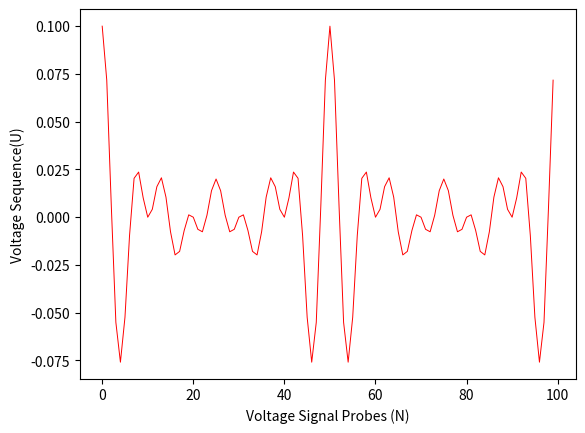
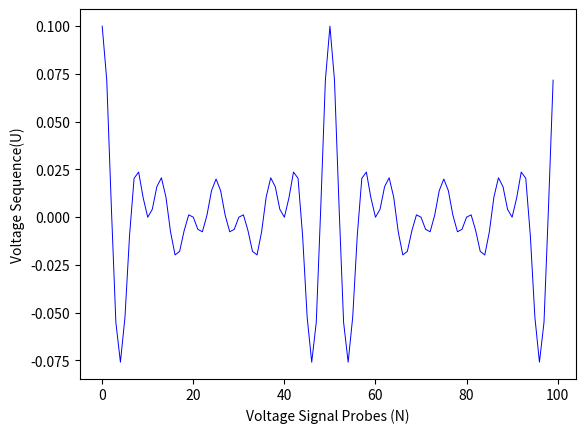
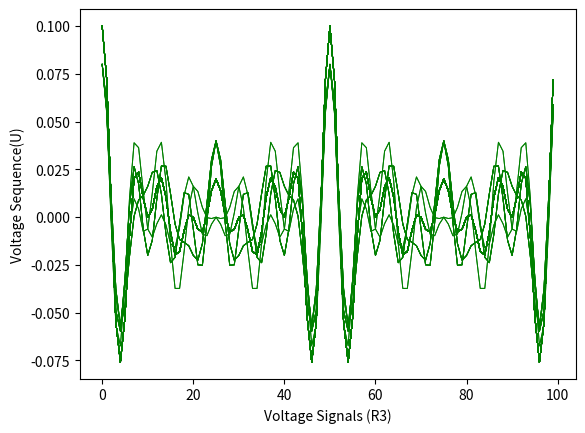
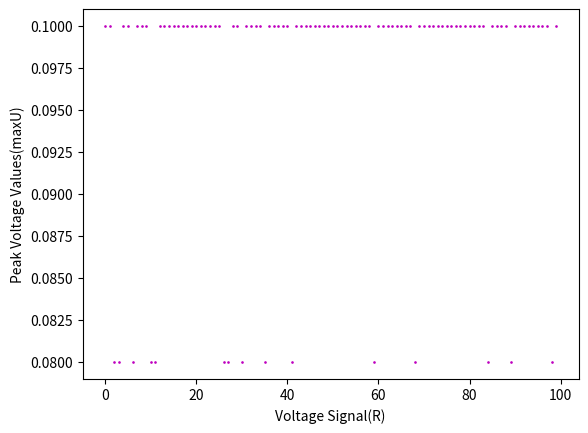

Write the Python code that produced these figures, in order.
#############################################################################################
# Name: Fourier Transform
# Description: This outputs the plot of a voltage signal using the set of Fourier
# coefficients b (with problem1: constant phases, problem2: random phases)
# where these coefficients are the Fourier transform of a set of voltage
# values obtained from a number of probes N. This only gives approximation
# since the the voltage values are taken from a discrete number of sources.
# This also outputs an approximate minimum of the voltage peaks and the set of
# phase angles that give these values.
#############################################################################################

import matplotlib.pyplot as plt
import numpy as n, numpy.random as nrand, numpy.fft as nfft

N = 100 #number of voltage probes, increase to make the signal more defined
x = n.linspace(0,N-1,N)

#problem 1
plt.figure(1)
b1 = n.zeros(N) #array of 64 zeroes

for i in range(8,17,2):
    #choose values we can change with some value
    b1[i] = 1
    b1[N-i] = 1

part1 = nfft.ifft(b1)
plt.plot(x,part1,'r-',label='Voltage Signal with Constant Phases',linewidth=0.7)
plt.axis('tight')
plt.xlabel('Voltage Signal Probes (N)')
plt.ylabel('Voltage Sequence(U)')

#problem 2
plt.figure(2)
b2 = n.zeros(N)

for i in range(8,17,2):
    #choose random values between 0 and 1, multiply by 360 to get randome phase in degrees
    bs = int(abs(n.exp(1j*nrand.rand()*360)))
    b2[i] = bs
    b2[N-i] = n.conjugate(bs)

part2 = nfft.ifft(b2)
plt.plot(x,part2,'b',label='Voltage Signal with Random Phases',linewidth=0.7)

plt.axis('tight')
plt.xlabel('Voltage Signal Probes (N)')
plt.ylabel('Voltage Sequence(U)')

#problem 3
plt.figure(3)
plt.axis('auto')
plt.xlabel('Voltage Signals (R3)')
plt.ylabel('Voltage Sequence(U)')

N3 = 100 #number of probes for one voltage signal
R3 = 100 #number of voltage signals
raxis = n.linspace(0,R3-1,R3)
x3 = n.linspace(0,N3-1,N3)

b3 = n.zeros(N3)

#create empty arrays to store maxU and phi values
#repeat what we did in part 2 multiple times to get multiple sets of signals and phases
phis = []
maxU = []

#get values of b and phi respectively
for r in range(R3):
    for nn in range(0,N3-1):
        for i in range(8,17,2):
            phi = nrand.rand()*360
            b3[i] = int(abs( n.exp(1j*phi) ))
            b3[N3-i] = n.conjugate(b3[i])

        #store generated and used phi values
        phis.append(phi)

    #get Fourier transform of set of b values
    U = n.real(nfft.ifft(b3))
    plt.plot(x3,U,'g',label='Voltage Signals with Different Sets of Random Phases',linewidth=0.7)

    #make a two dimensional array of the U value and the respective phi value used
    for j in range(N3-1):
        setU = [U[j],phis[j]]
        #print setU

    #Find the maximum U value for one voltage signal from N probes
    for j in range(N3):
        maximum = max(U)
        if U[j] == maximum:
            imax = [U[j],phis[j]]
            #print imax
    #print maximum

    #store obtained maximum U value in an array
    maxU.append(maximum)

#make a plot of the maximum U values
plt.figure(4)
plt.axis('auto')
plt.xlabel('Voltage Signal(R)')
plt.ylabel('Peak Voltage Values(maxU)')
plt.plot(raxis,maxU,'mo',label='Peak Voltages',markersize=0.9)

#Get the minimum of the set of maximum U values from R voltage signals
for r in range(R3):
    minmaxU = min(maxU)

#store the minimum of the set of maximum U values and the corresponding phi used in a two dimensional array
for j in range(N3):
    if U[j] == minmaxU:
        minU = [U[j],phis[j]]
        print(minU)

#show the minimum of the maximum U values
print(minmaxU)

plt.show()
